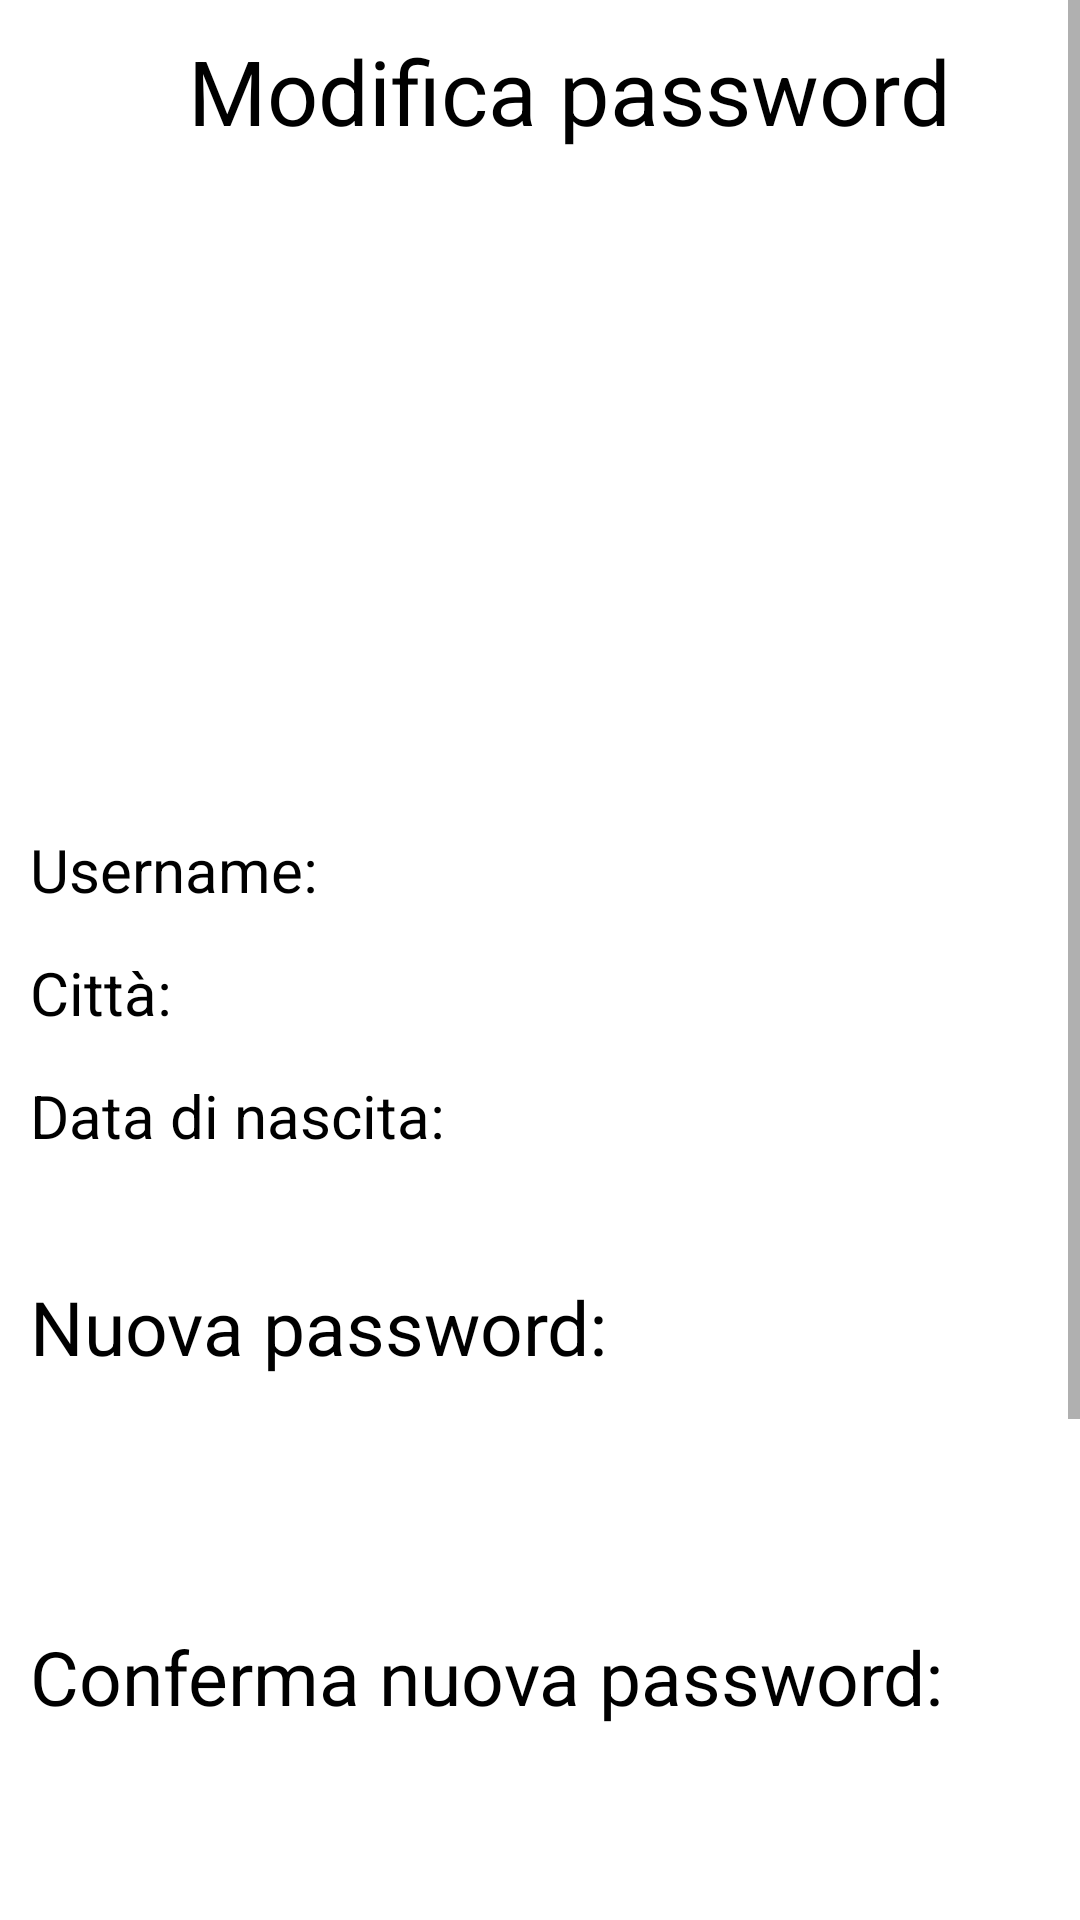

Here is an Android app screen rendered from its layout file. Give the layout XML and the strings, colors and styles it references.
<!-- AndroidManifest.xml: application theme Theme.ProvaEB -->
<!-- res/layout/activity_change_password.xml -->
<?xml version="1.0" encoding="utf-8"?>
<androidx.constraintlayout.widget.ConstraintLayout xmlns:android="http://schemas.android.com/apk/res/android"
    xmlns:app="http://schemas.android.com/apk/res-auto"
    xmlns:tools="http://schemas.android.com/tools"
    android:layout_width="match_parent"
    android:layout_height="match_parent"
    tools:context=".ChangePasswordActivity">


    <ScrollView
        android:layout_width="match_parent"
        android:layout_height="match_parent"
        tools:layout_editor_absoluteX="83dp"
        tools:layout_editor_absoluteY="124dp">

        <LinearLayout
            android:layout_width="match_parent"
            android:layout_height="match_parent"
            android:orientation="vertical">

            <TextView
                android:id="@+id/welcome"
                android:layout_width="wrap_content"
                android:layout_height="wrap_content"
                android:layout_gravity="center"
                android:layout_marginStart="10dp"
                android:layout_marginTop="10dp"
                android:text="Modifica password"
                android:textColor="@color/black"
                android:textSize="30dp" />

            

            <Space
                android:layout_width="wrap_content"
                android:layout_height="20dp" />


            <ImageView
                android:id="@+id/resultImage"
                android:layout_width="140dp"
                android:layout_height="140dp"
                android:layout_gravity="center"
                android:layout_marginTop="26dp" />
            


            <Space
                android:layout_width="wrap_content"
                android:layout_height="40dp" />

            <TextView
                android:id="@+id/username"
                android:layout_width="wrap_content"
                android:layout_height="wrap_content"
                android:layout_marginStart="10dp"
                android:text="Username:"
                android:textColor="@color/black"
                android:textSize="20dp" />

            <Space
                android:layout_width="wrap_content"
                android:layout_height="14dp" />

            <TextView
                android:id="@+id/city"
                android:layout_width="wrap_content"
                android:layout_height="wrap_content"
                android:layout_marginStart="10dp"
                android:text="Città:"
                android:textColor="@color/black"
                android:textSize="20dp" />

            <Space
                android:layout_width="wrap_content"
                android:layout_height="14dp" />

            <TextView
                android:id="@+id/date"
                android:layout_width="wrap_content"
                android:layout_height="wrap_content"
                android:layout_marginStart="10dp"
                android:text="Data di nascita:"
                android:textColor="@color/black"
                android:textSize="20dp" />

            <Space
                android:layout_width="wrap_content"
                android:layout_height="40dp" />

            <TextView
                android:layout_width="wrap_content"
                android:layout_height="wrap_content"
                android:layout_marginStart="10dp"
                android:text="Nuova password:"
                android:textColor="@color/black"
                android:textSize="25dp" />

            <Space
                android:layout_width="wrap_content"
                android:layout_height="14dp" />


            <EditText
                android:id="@+id/NuovaPass"
                android:layout_width="match_parent"
                android:layout_height="wrap_content"
                android:layout_margin="4dp"
                android:background="@color/grigio"
                android:drawablePadding="10dp"
                android:padding="10dp"
                android:inputType="textPassword"
                android:text=""
                android:textColor="@color/black"
                android:textColorHint="@color/black"
                android:textSize="20dp"
                app:drawableStartCompat="@drawable/ic_baseline_key_24" />

            <Space
                android:layout_width="wrap_content"
                android:layout_height="14dp" />

            <TextView
                android:layout_width="wrap_content"
                android:layout_height="wrap_content"
                android:layout_marginStart="10dp"
                android:text="Conferma nuova password:"
                android:textColor="@color/black"
                android:textSize="25dp" />

            <Space
                android:layout_width="wrap_content"
                android:layout_height="14dp" />


            <EditText
                android:id="@+id/NuovaPass2"
                android:layout_width="match_parent"
                android:layout_height="wrap_content"
                android:layout_margin="4dp"
                android:background="@color/grigio"
                android:drawablePadding="10dp"
                android:inputType="textPassword"
                android:padding="10dp"
                android:text=""
                android:textColor="@color/black"
                android:textColorHint="@color/black"
                android:textSize="20dp"
                app:drawableStartCompat="@drawable/ic_baseline_key_24" />

            <Space
                android:layout_width="wrap_content"
                android:layout_height="14dp" />


            <TextView
                android:id="@+id/passCorretta"
                android:layout_width="match_parent"
                android:layout_height="wrap_content"
                android:layout_margin="4dp"
                android:drawablePadding="10dp"
                android:padding="10dp"
                android:text=""
                android:textColor="@color/black"
                android:textColorHint="@color/black"
                android:textSize="20dp"
                />


            <Space
                android:layout_width="wrap_content"
                android:layout_height="20dp" />

            <TextView
                android:id="@+id/error"
                android:layout_width="match_parent"
                android:layout_height="wrap_content"
                android:background="@color/red"
                android:text="Si sono verificati ..."
                android:textAlignment="center"
                android:textColor="@color/white"
                android:textSize="30dp"
                android:visibility="gone" />

            <Space
                android:layout_width="wrap_content"
                android:layout_height="24dp" />


            <Button
                android:id="@+id/modificaButton"
                android:layout_width="140dp"
                android:layout_height="54dp"
                android:layout_gravity="center"
                android:backgroundTint="@color/bluscuro"
                android:text="Conferma"
                android:textAllCaps="false"
                android:textColor="@color/white" />

            <Button
                android:id="@+id/indietroButton"
                android:layout_width="140dp"
                android:layout_height="54dp"
                android:layout_gravity="center"
                android:backgroundTint="@color/bluscuro"
                android:text="Torna indietro"
                android:textAllCaps="false"
                android:textColor="@color/white" />

        </LinearLayout>

    </ScrollView>


</androidx.constraintlayout.widget.ConstraintLayout>
<!-- res/layout/item_main.xml (included above) -->
<?xml version="1.0" encoding="utf-8"?>
<RelativeLayout

    xmlns:android="http://schemas.android.com/apk/res/android"
    android:layout_width="match_parent"
    android:layout_height="wrap_content"
    android:padding="4dp"
    >

    <ImageView
        android:layout_width="match_parent"
        android:layout_height="150dp"
        android:id="@+id/iv_img"
        android:adjustViewBounds="true"
        android:scaleType="centerCrop" />

</RelativeLayout>
<!-- resources referenced by this layout -->
<resources>
  <color name="black">#FF000000</color>
  <color name="bluscuro">#0861C7</color>
  <color name="grigio">#30FFFFFF</color>
  <color name="red">#F6272E</color>
  <color name="white">#FFFFFFFF</color>
  <style name="Theme.ProvaEB" parent="Theme.MaterialComponents.DayNight.DarkActionBar">
          
          <item name="colorPrimary">@color/bluscuro</item>
          <item name="colorPrimaryVariant">@color/bluscuro</item>
          <item name="colorOnPrimary">@color/white</item>
          
          <item name="colorSecondary">@color/teal_200</item>
          <item name="colorSecondaryVariant">@color/teal_700</item>
          <item name="colorOnSecondary">@color/black</item>
          
          <item name="android:statusBarColor">?attr/colorPrimaryVariant</item>
          
  
      </style>
  <color name="teal_200">#FF03DAC5</color>
  <color name="teal_700">#FF018786</color>
</resources>
